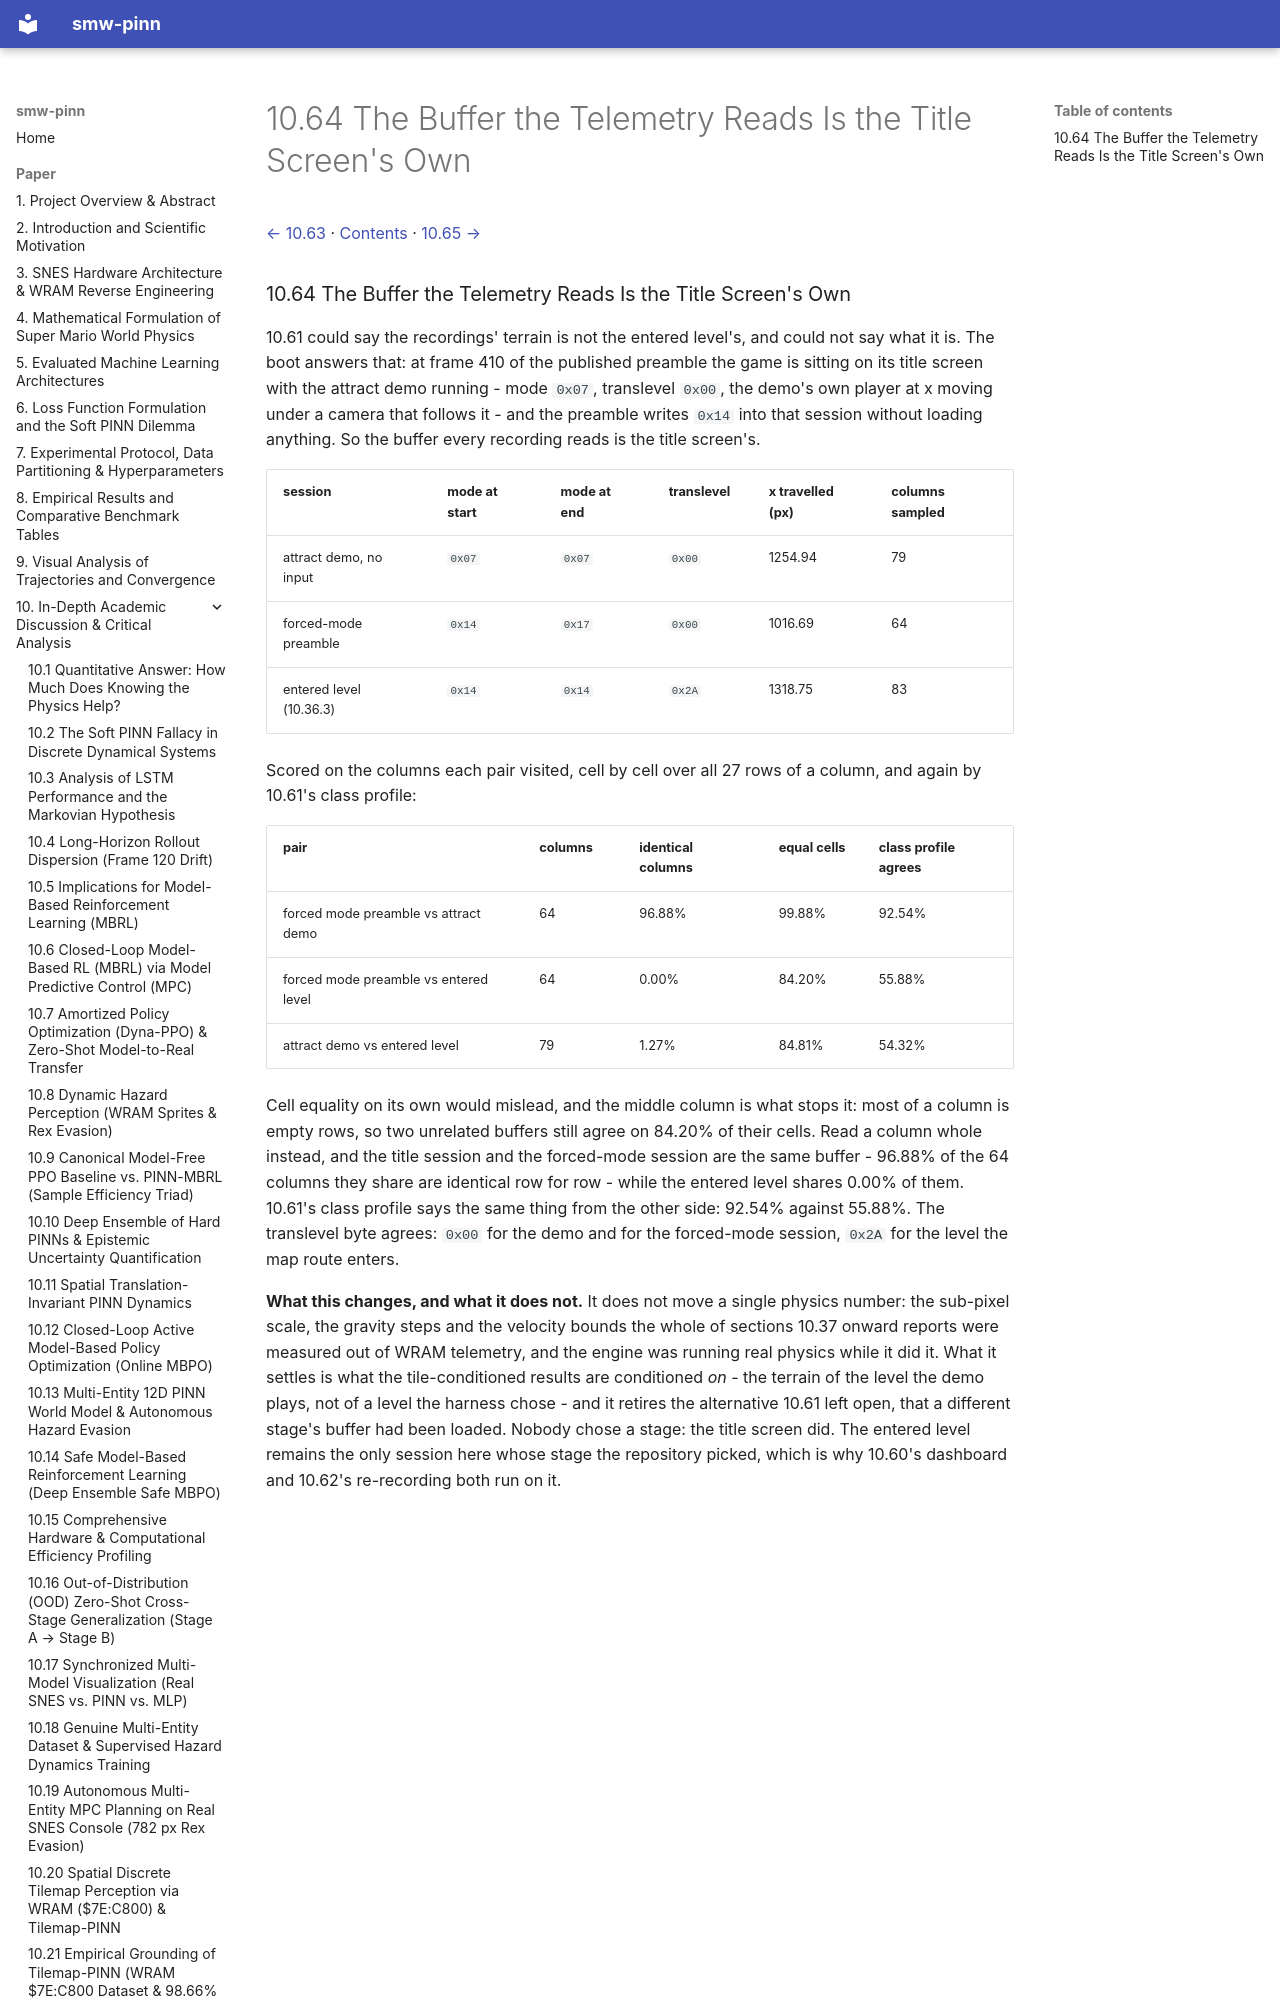

repository: PedroM2626/smw-sciml · page: paper/10-64-the-buffer-the-telemetry-reads-is-the.html · generator: mkdocs

[← 10.63](10-63-the-held-player-has-two-mechanisms-and.md) · [Contents](../../README.md#contents) · [10.65 →](10-65-velocity-from-frames-that-actually-move.md)

### 10.64 The Buffer the Telemetry Reads Is the Title Screen's Own

10.61 could say the recordings' terrain is not the entered level's, and could not say what it is. The boot answers that: at frame 410 of the published preamble the game is sitting on its title screen with the attract demo running - mode `0x07`, translevel `0x00`, the demo's own player at x moving under a camera that follows it - and the preamble writes `0x14` into that session without loading anything. So the buffer every recording reads is the title screen's.
